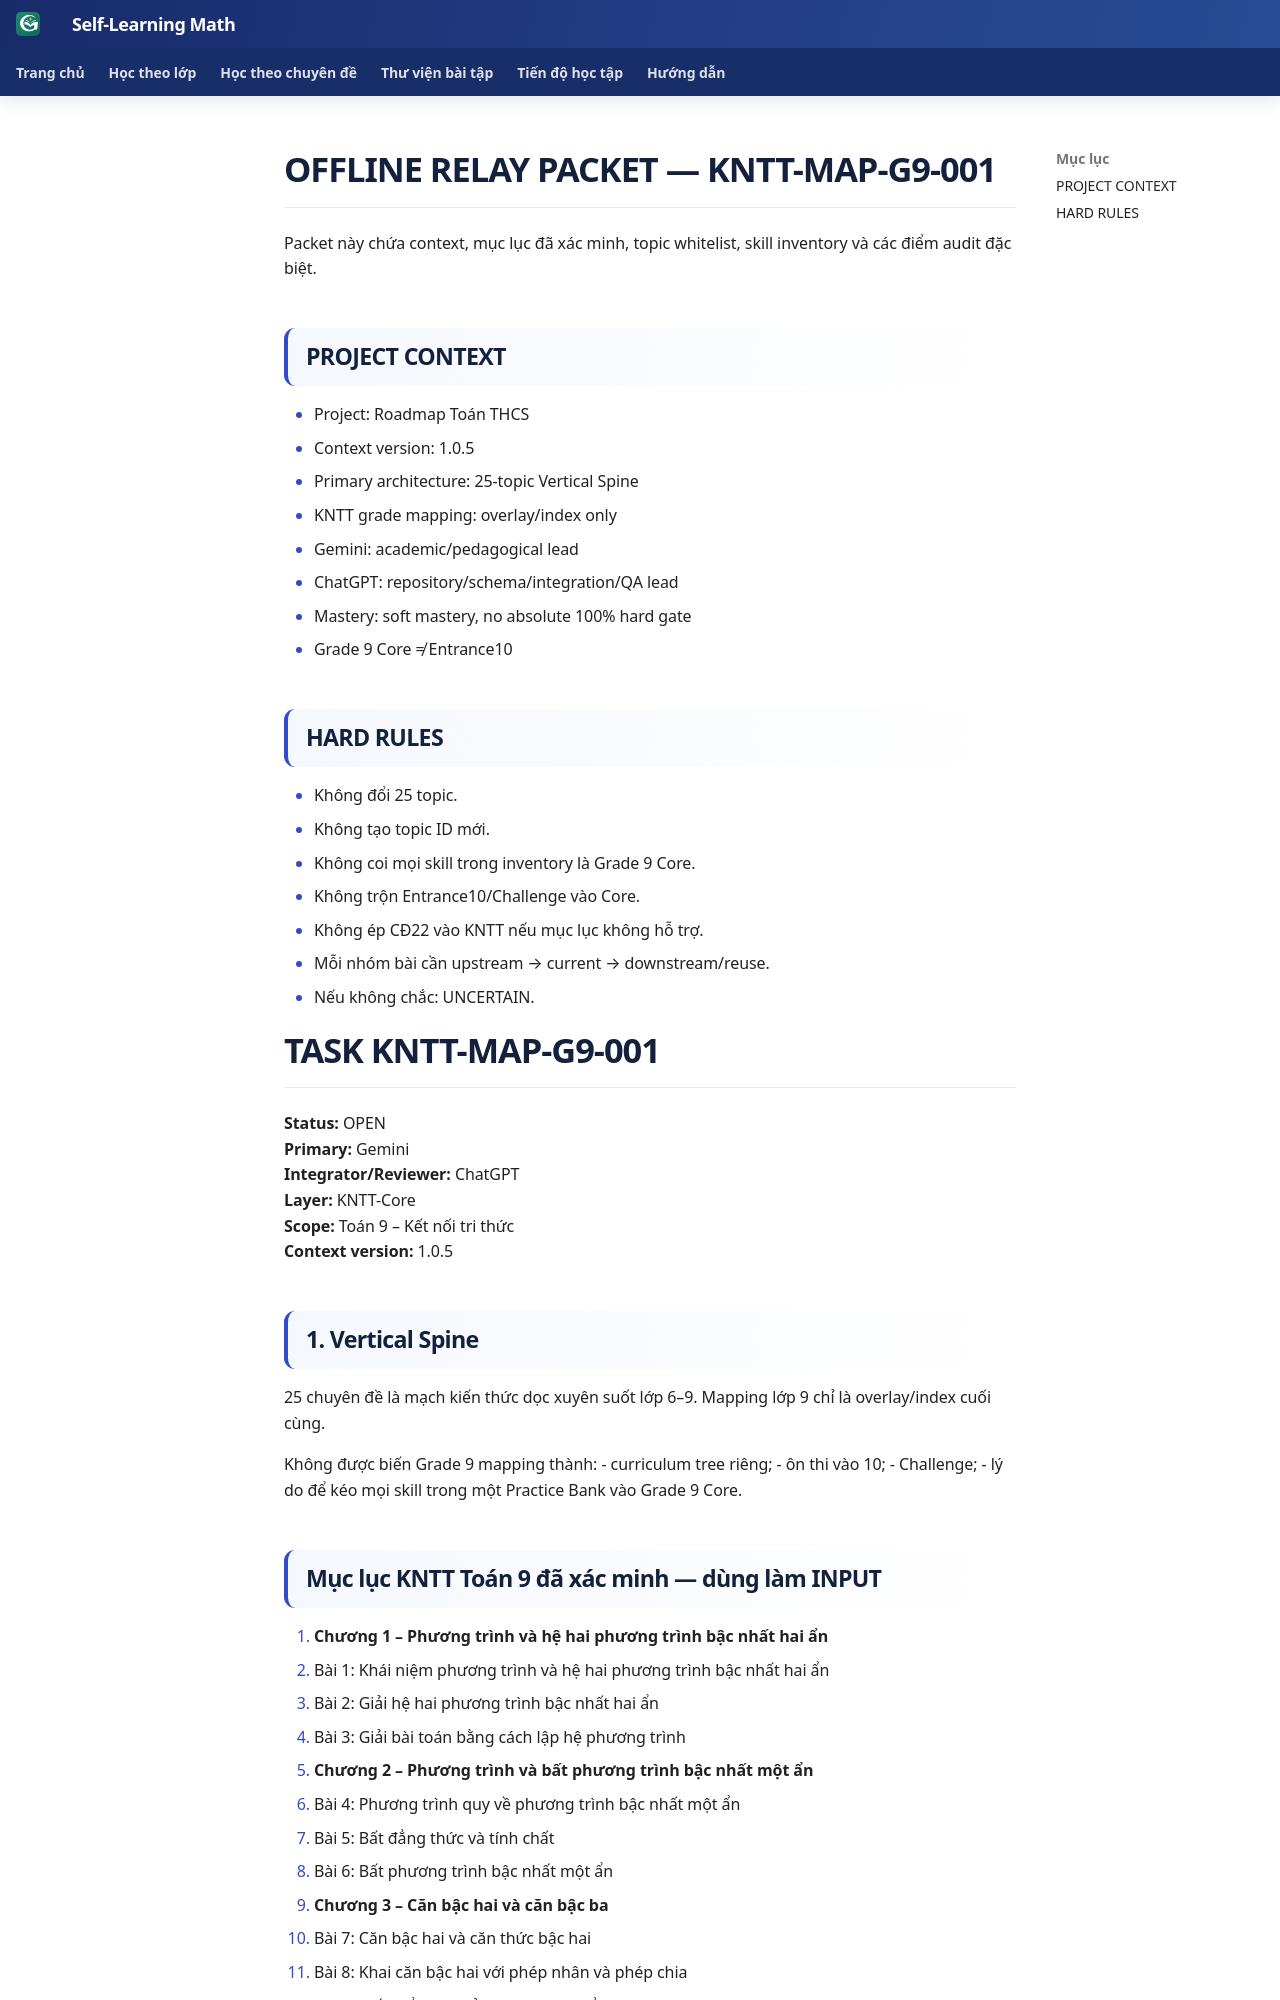

repository: TMA2015/roadmap-toan-thcs · page: collaboration/relay-packets/KNTT-MAP-G9-001/index.html · generator: mkdocs

# OFFLINE RELAY PACKET — KNTT-MAP-G9-001

Packet này chứa context, mục lục đã xác minh, topic whitelist, skill inventory và các điểm audit đặc biệt.

## PROJECT CONTEXT

- Project: Roadmap Toán THCS
- Context version: 1.0.5
- Primary architecture: 25-topic Vertical Spine
- KNTT grade mapping: overlay/index only
- Gemini: academic/pedagogical lead
- ChatGPT: repository/schema/integration/QA lead
- Mastery: soft mastery, no absolute 100% hard gate
- Grade 9 Core ≠ Entrance10

## HARD RULES

- Không đổi 25 topic.
- Không tạo topic ID mới.
- Không coi mọi skill trong inventory là Grade 9 Core.
- Không trộn Entrance10/Challenge vào Core.
- Không ép CĐ22 vào KNTT nếu mục lục không hỗ trợ.
- Mỗi nhóm bài cần upstream → current → downstream/reuse.
- Nếu không chắc: UNCERTAIN.

# TASK KNTT-MAP-G9-001

**Status:** OPEN  
**Primary:** Gemini  
**Integrator/Reviewer:** ChatGPT  
**Layer:** KNTT-Core  
**Scope:** Toán 9 – Kết nối tri thức  
**Context version:** 1.0.5

## 1. Vertical Spine

25 chuyên đề là mạch kiến thức dọc xuyên suốt lớp 6–9. Mapping lớp 9 chỉ là overlay/index cuối cùng.

Không được biến Grade 9 mapping thành:
- curriculum tree riêng;
- ôn thi vào 10;
- Challenge;
- lý do để kéo mọi skill trong một Practice Bank vào Grade 9 Core.
